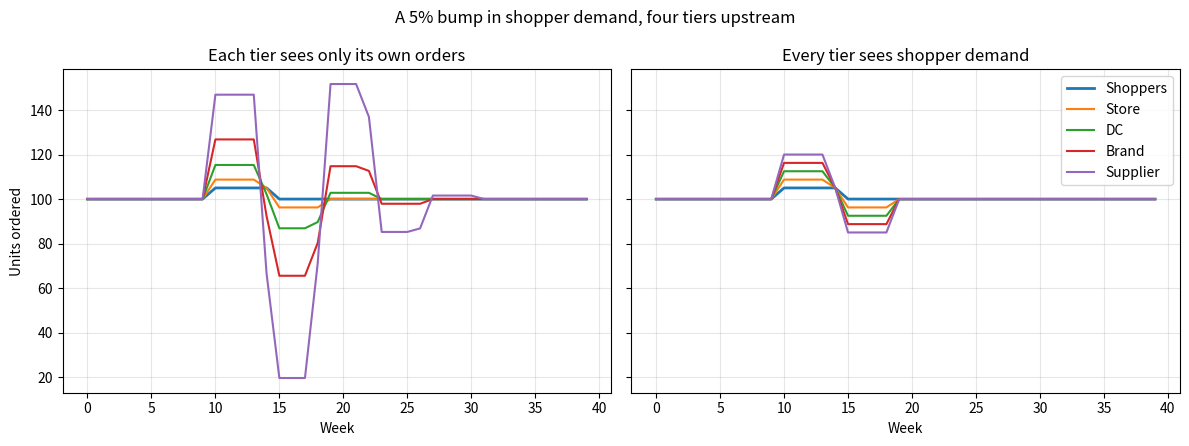

Recreate this plot in Python. (Note: this script raises an exception after producing the figure.)
"""
Bullwhip effect simulator.

A four-tier chain (Store -> DC -> Brand -> Supplier). Shoppers buy 100 units a
week, then 5% more for five weeks (a hot spell), then back to 100.

Each tier uses a standard order-up-to policy with a moving-average forecast.
Two scenarios:

  no_sharing : each tier forecasts from the orders it receives from the tier below
  sharing    : each tier forecasts from real shopper demand (point-of-sale data)

Run:  python simulate.py
Out:  prints peak swing per tier and writes bullwhip.png next to this file.
"""

from pathlib import Path

import numpy as np

TIERS = ["Store", "DC", "Brand", "Supplier"]
WEEKS = 40
LEAD_TIME = 2      # weeks between placing an order and receiving it
WINDOW = 4         # weeks in the moving-average forecast


def shopper_demand(weeks: int = WEEKS) -> np.ndarray:
    d = np.full(weeks, 100.0)
    d[10:15] = 105.0  # the hot spell: +5%
    return d


def order_up_to(incoming: np.ndarray, signal: np.ndarray) -> np.ndarray:
    """Orders placed by one tier.

    incoming : orders this tier must fill each week
    signal   : the series this tier forecasts from
    Order = incoming demand + change in target stock, where
    target stock = (lead time + 1) x moving-average forecast.
    """
    n = len(incoming)
    orders = np.zeros(n)
    prev_target = (LEAD_TIME + 1) * signal[0]
    for t in range(n):
        lo = max(0, t - WINDOW + 1)
        forecast = signal[lo : t + 1].mean()
        target = (LEAD_TIME + 1) * forecast
        orders[t] = max(0.0, incoming[t] + target - prev_target)
        prev_target = target
    return orders


def run(sharing: bool) -> dict:
    demand = shopper_demand()
    series = {"Shoppers": demand}
    incoming = demand
    for tier in TIERS:
        signal = demand if sharing else incoming
        placed = order_up_to(incoming, signal)
        series[tier] = placed
        incoming = placed
    return series


def peak_swing(x: np.ndarray, base: float = 100.0) -> float:
    return float(np.max(np.abs(x - base)) / base * 100)


def main() -> None:
    results = {"no_sharing": run(False), "sharing": run(True)}

    print(f"Shoppers' peak change: {peak_swing(shopper_demand()):.1f}%\n")
    print(f"{'Tier':<10}{'No sharing':>14}{'Sharing POS':>14}")
    for tier in TIERS:
        a = peak_swing(results["no_sharing"][tier])
        b = peak_swing(results["sharing"][tier])
        print(f"{tier:<10}{a:>13.1f}%{b:>13.1f}%")

    try:
        import matplotlib

        matplotlib.use("Agg")
        import matplotlib.pyplot as plt
    except ImportError:
        print("\nmatplotlib not installed: skipping the chart.")
        return

    fig, axes = plt.subplots(1, 2, figsize=(12, 4.5), sharey=True)
    for ax, (name, title) in zip(axes, [("no_sharing", "Each tier sees only its own orders"),
                                         ("sharing", "Every tier sees shopper demand")]):
        for label, s in results[name].items():
            ax.plot(s, label=label, linewidth=2 if label == "Shoppers" else 1.5)
        ax.set_title(title)
        ax.set_xlabel("Week")
        ax.grid(alpha=0.3)
    axes[0].set_ylabel("Units ordered")
    axes[1].legend(loc="upper right")
    fig.suptitle("A 5% bump in shopper demand, four tiers upstream")
    fig.tight_layout()
    out = Path(__file__).with_name("bullwhip.png")
    fig.savefig(out, dpi=140)
    print(f"\nChart written to {out}")


if __name__ == "__main__":
    main()
